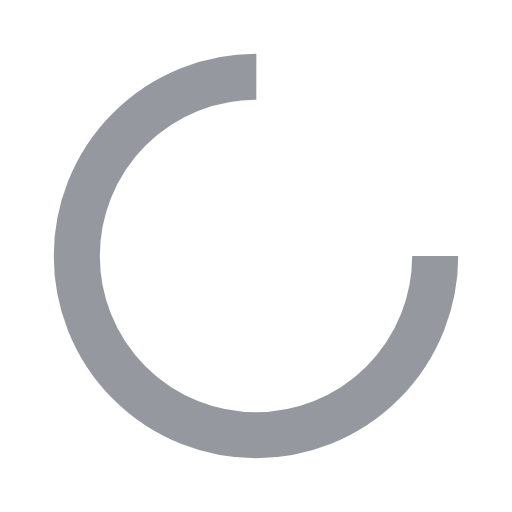
t = 0.00 s
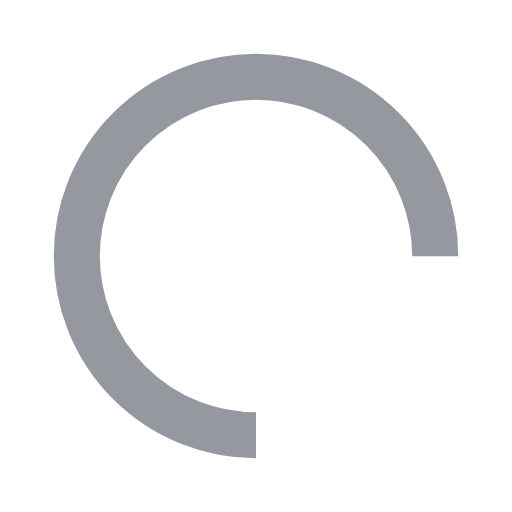
t = 0.25 s
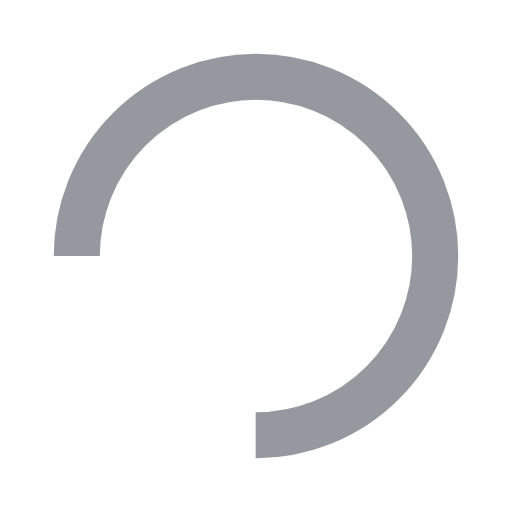
t = 0.50 s
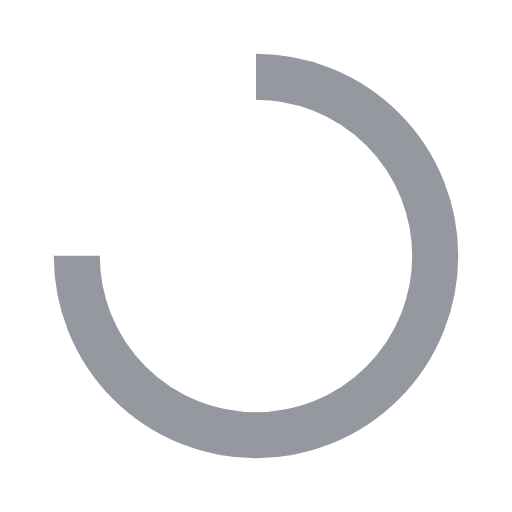
t = 0.75 s

The animated SVG that drew these frames (rendered in a browser with its animation timeline set to each time). Animation: 1 SMIL element (animateTransform=1); one cycle of 1.00 s, repeats indefinitely.

<?xml version="1.0" encoding="utf-8"?>
<svg xmlns="http://www.w3.org/2000/svg" xmlns:xlink="http://www.w3.org/1999/xlink" style="margin: auto; background: none; display: block; shape-rendering: auto;" width="28px" height="28px" viewBox="0 0 100 100" preserveAspectRatio="xMidYMid">
<circle cx="50" cy="50" fill="none" stroke="#96989f" stroke-width="9" r="35" stroke-dasharray="164.93361431346415 56.97787143782138">
  <animateTransform attributeName="transform" type="rotate" repeatCount="indefinite" dur="1s" values="0 50 50;360 50 50" keyTimes="0;1"></animateTransform>
</circle>
<!-- [ldio] generated by https://loading.io/ --></svg>